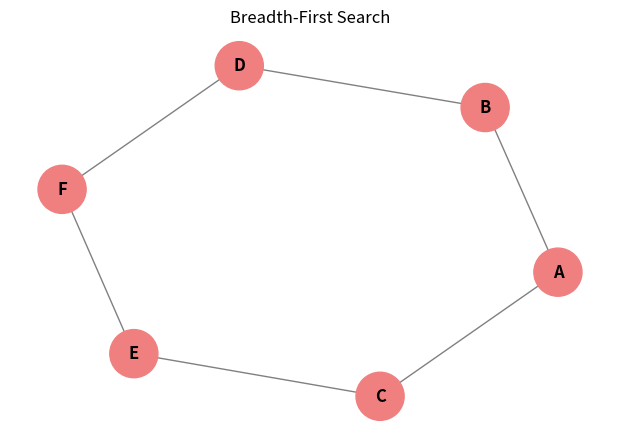
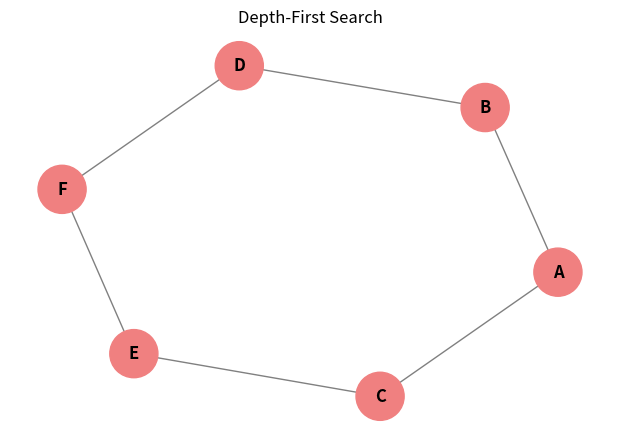

The matplotlib source for these figures, in order:
import matplotlib
matplotlib.use('Agg')  
import matplotlib.pyplot as plt
import networkx as nx
from collections import deque

class graph_structure:
    def __init__(self):
        self.graph = {}

    def add_edge(self, node, neighbor):
        """เพิ่มเส้นเชื่อมระหว่าง node และ neighbor"""
        if node not in self.graph:
            self.graph[node] = []
        if neighbor not in self.graph:
            self.graph[neighbor] = []
        self.graph[node].append(neighbor)
        self.graph[neighbor].append(node)  # ถ้าอยากให้เป็น directed ให้ลบบรรทัดนี้ออก

    def show_graph(self):
        """แสดงข้อมูลโครงสร้างกราฟ"""
        print("=== Graph Structure ===")
        for node, neighbors in self.graph.items():
            print(f"{node} -> {neighbors}")

    def plot_graph(self, highlight_nodes=None, title="Graph Structure"):
        """วาดกราฟด้วย NetworkX และบันทึกเป็นรูป .png"""
        G = nx.Graph(self.graph)
        pos = nx.spring_layout(G, seed=42)
        plt.figure(figsize=(6, 4))

        node_colors = []
        for n in G.nodes():
            if highlight_nodes and n in highlight_nodes:
                node_colors.append('lightcoral')
            else:
                node_colors.append('skyblue')

        nx.draw(
            G, pos,
            with_labels=True,
            node_color=node_colors,
            node_size=1200,
            font_size=12,
            font_weight='bold',
            edge_color='gray'
        )
        plt.title(title)

        # ✅ บันทึกไฟล์เป็น .png แทนการใช้ plt.show()
        filename = f"{title.replace(' ', '_')}.png"
        plt.savefig(filename)
        plt.close()
        print(f"✅ Graph saved as: {filename}")

    def bfs(self, start):
        """Breadth-First Search"""
        visited = set()
        queue = deque([start])
        order = []

        while queue:
            node = queue.popleft()
            if node not in visited:
                visited.add(node)
                order.append(node)
                for neighbor in self.graph.get(node, []):
                    if neighbor not in visited:
                        queue.append(neighbor)
        print("BFS Order:", order)
        self.plot_graph(highlight_nodes=order, title="Breadth-First Search")
        return order

    def dfs(self, start):
        """Depth-First Search"""
        visited = set()
        order = []

        def dfs_recursive(node):
            visited.add(node)
            order.append(node)
            for neighbor in self.graph.get(node, []):
                if neighbor not in visited:
                    dfs_recursive(neighbor)

        dfs_recursive(start)
        print("DFS Order:", order)
        self.plot_graph(highlight_nodes=order, title="Depth-First Search")
        return order


# ====== ตัวอย่างการใช้งาน ======
if __name__ == "__main__":
    g = graph_structure()
    g.add_edge('A', 'B')
    g.add_edge('A', 'C')
    g.add_edge('B', 'D')
    g.add_edge('C', 'E')
    g.add_edge('D', 'F')
    g.add_edge('E', 'F')

    g.show_graph()
    g.bfs('A')
    g.dfs('A')
